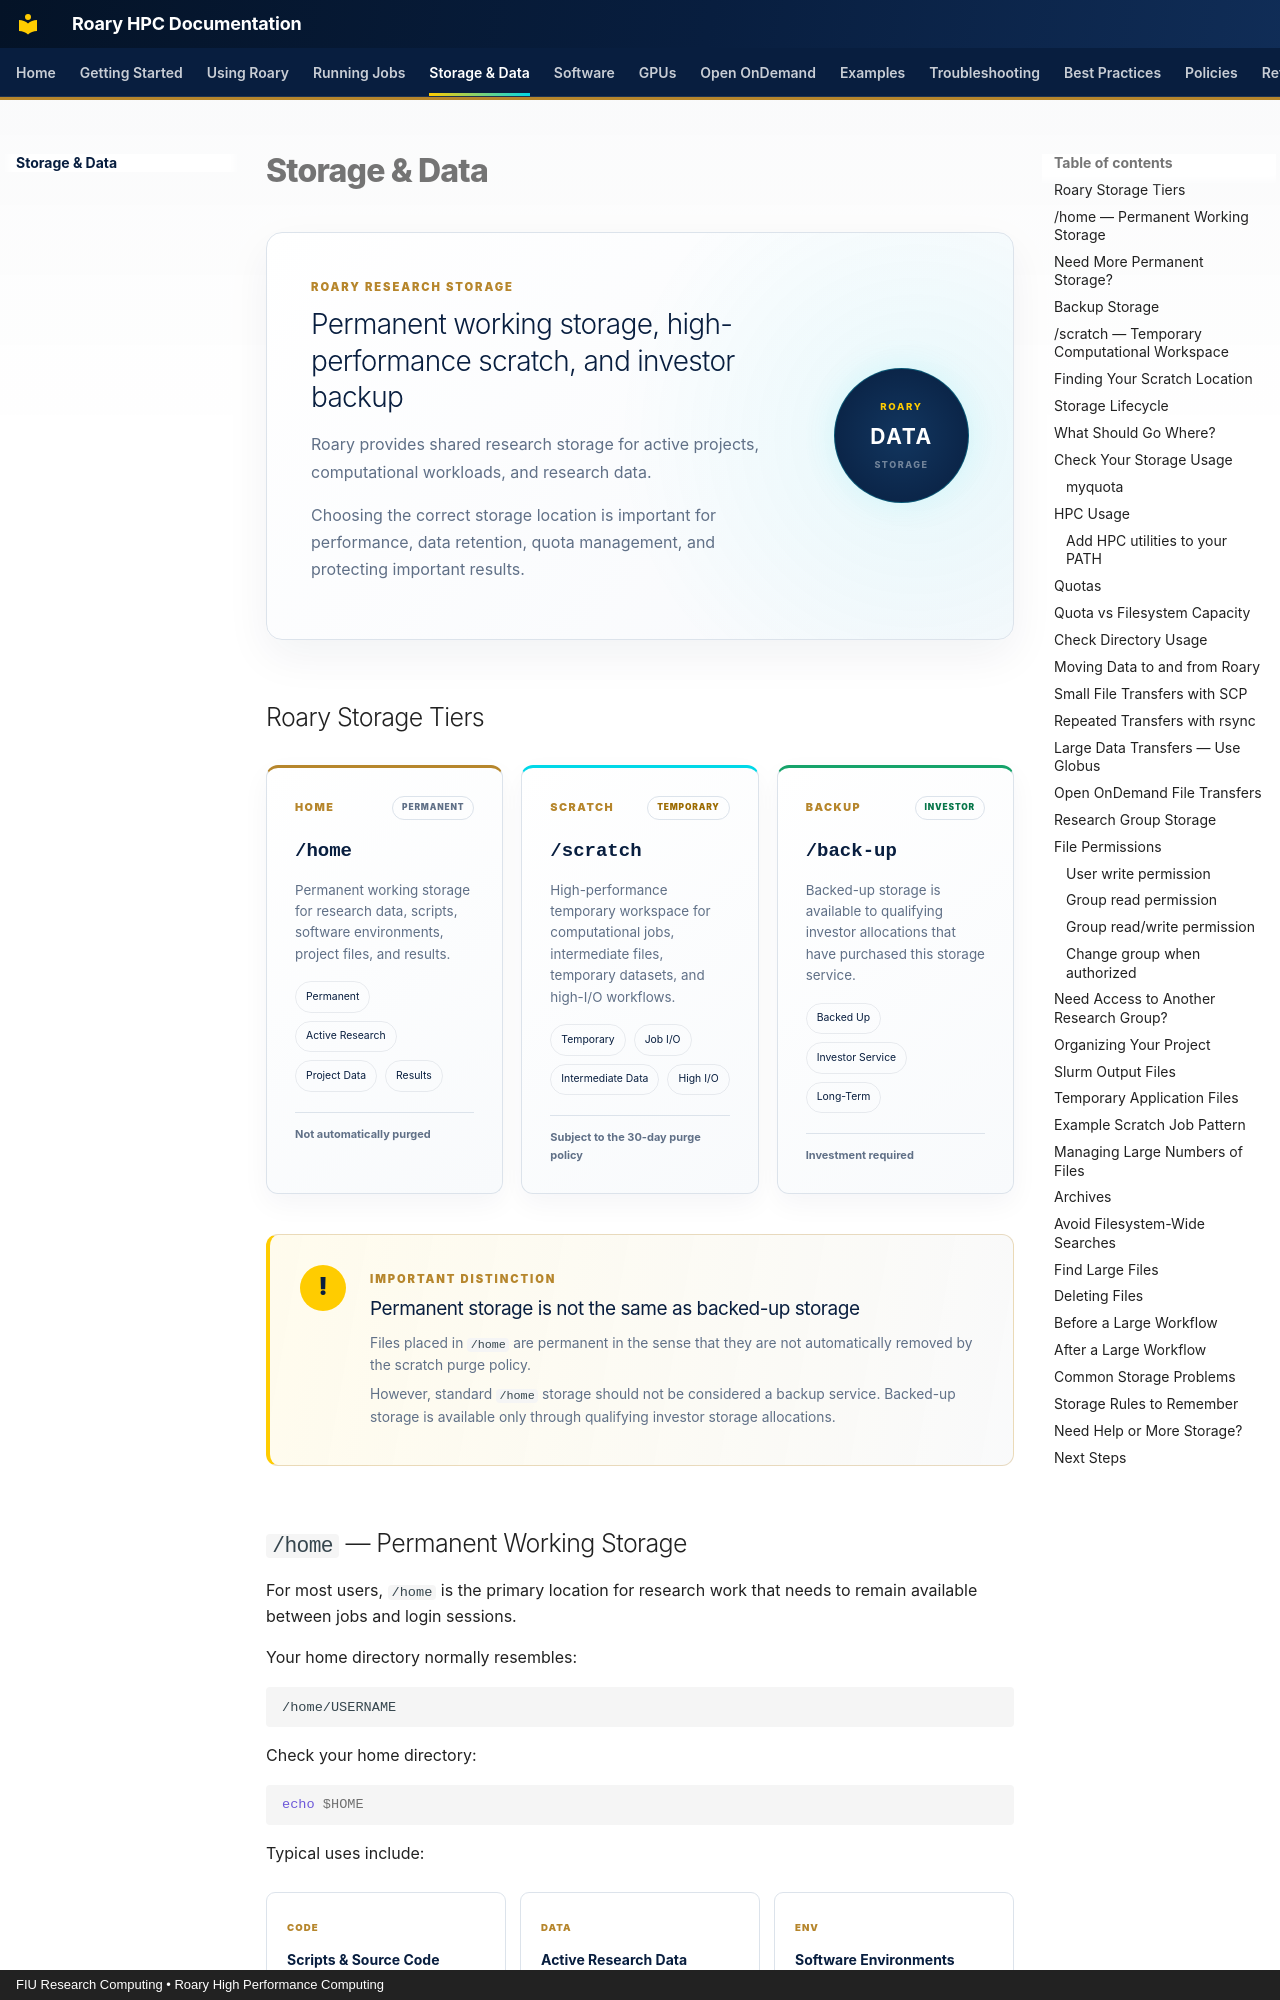

repository: Rohanpaul-07/roary-hpc-docs · page: storage/index.html · generator: mkdocs · copyright: FIU Research Computing • Roary High Performance Computing

# Storage & Data

<div class="storage-hero">

  <div class="storage-hero-content">

    <span class="roary-page-eyebrow">
      ROARY RESEARCH STORAGE
    </span>

    <h2>
      Permanent working storage, high-performance scratch, and investor backup
    </h2>

    <p>
      Roary provides shared research storage for active projects,
      computational workloads, and research data.
    </p>

    <p>
      Choosing the correct storage location is important for performance,
      data retention, quota management, and protecting important results.
    </p>

  </div>

  <div class="storage-hero-badge">

    <span>ROARY</span>
    <strong>DATA</strong>
    <small>STORAGE</small>

  </div>

</div>
